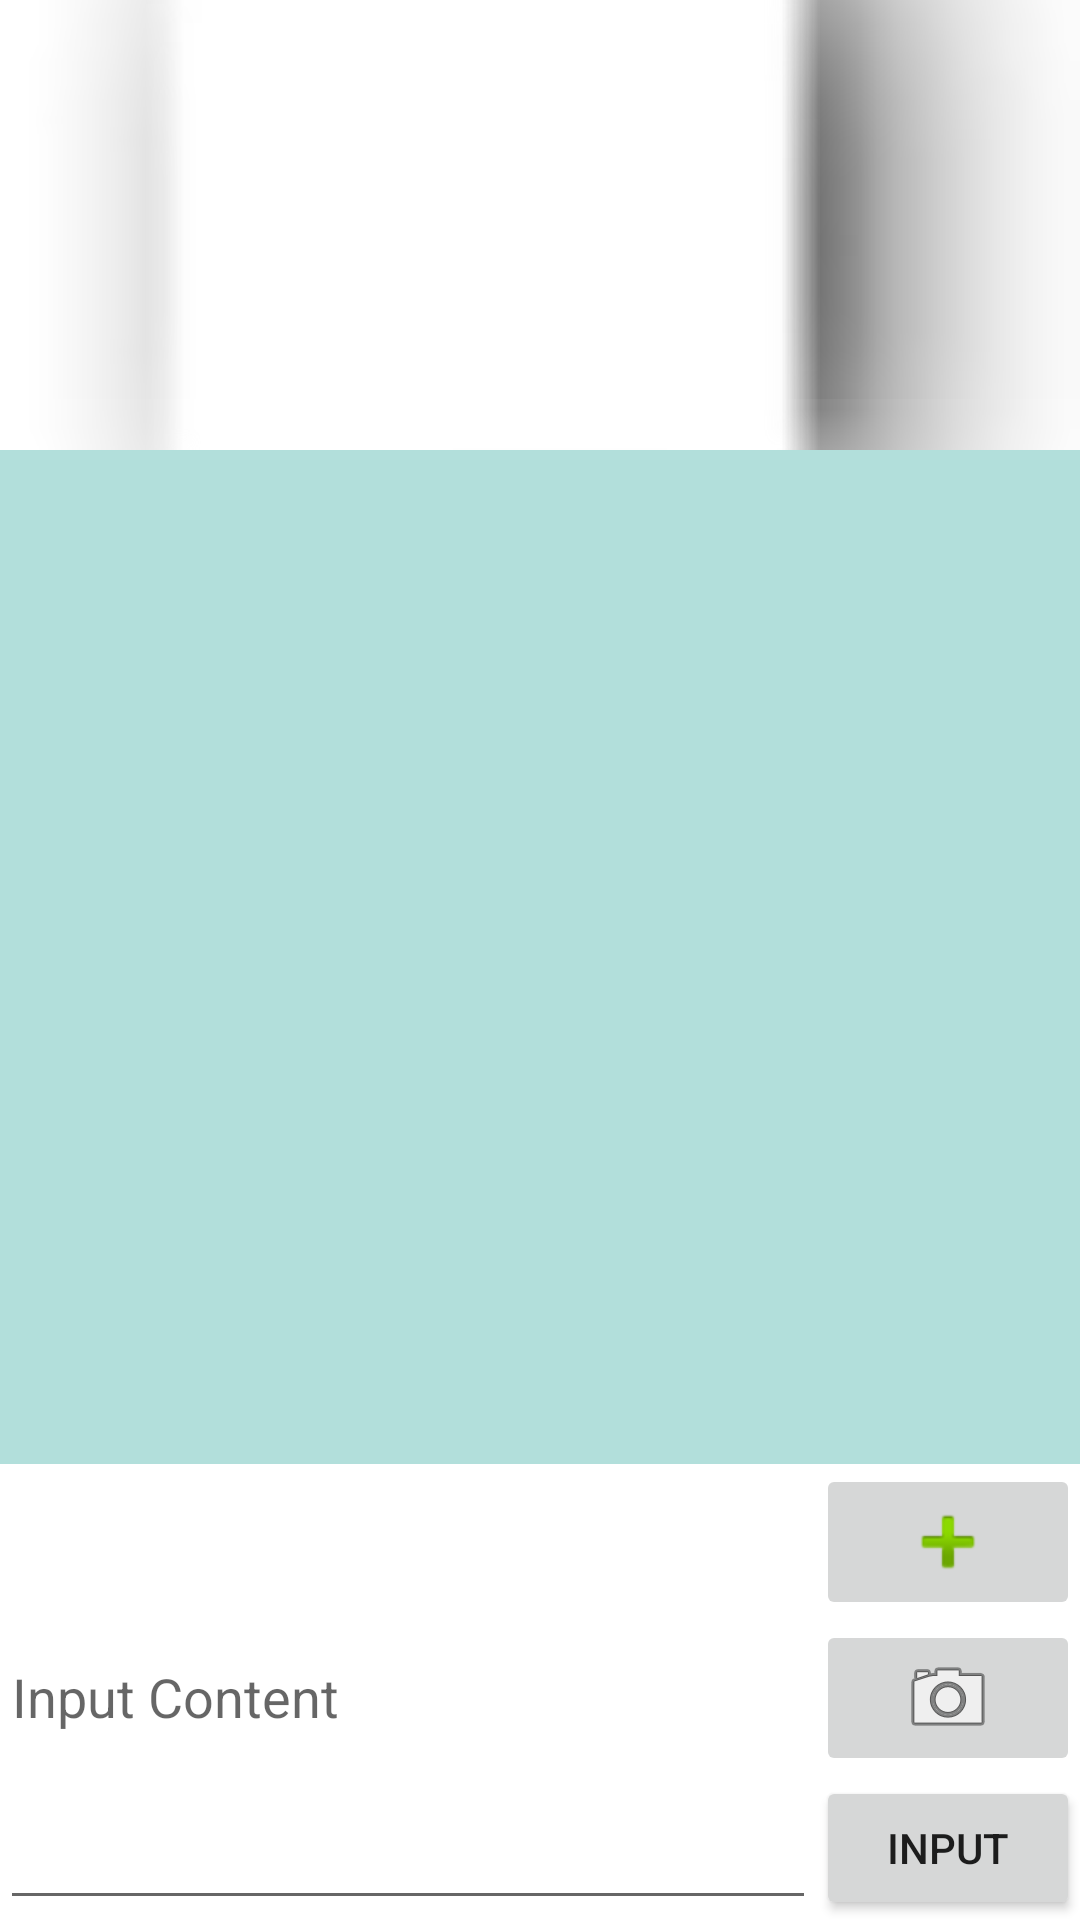

Layout XML and referenced resources for this Android screen:
<!-- AndroidManifest.xml: application theme AppTheme -->
<!-- res/layout/fragment_fragment_write.xml -->
<RelativeLayout xmlns:android="http://schemas.android.com/apk/res/android"
    xmlns:app="http://schemas.android.com/apk/res-auto"
    xmlns:tools="http://schemas.android.com/tools"
    android:layout_width="match_parent"
    android:layout_height="match_parent"
    tools:context="com.hyugnmin.android.chatmemo2.FragmentWrite"
    android:background="#FFFFFF">


    <ImageButton
        android:layout_width="wrap_content"
        android:layout_height="wrap_content"
        app:srcCompat="@android:drawable/ic_menu_camera"
        android:id="@+id/btnCamera"
        android:layout_above="@+id/btnInput"
        android:layout_alignLeft="@+id/btnInput"
        android:layout_alignStart="@+id/btnInput"
        android:layout_alignParentRight="true"
        android:layout_alignParentEnd="true" />

    <ImageButton
        android:layout_width="wrap_content"
        android:layout_height="wrap_content"
        app:srcCompat="@android:drawable/ic_input_add"
        android:id="@+id/btnDone"
        android:layout_above="@+id/btnCamera"
        android:layout_alignLeft="@+id/btnCamera"
        android:layout_alignStart="@+id/btnCamera"
        android:layout_alignParentRight="true"
        android:layout_alignParentEnd="true" />

    <ImageView
        android:layout_width="match_parent"
        app:srcCompat="@android:drawable/picture_frame"
        android:id="@+id/imageViewWrite"
        android:scaleType="centerCrop"
        android:layout_height="150dp" />

    <Button
        android:text="Input"
        android:layout_width="wrap_content"
        android:layout_height="wrap_content"
        android:layout_alignParentBottom="true"
        android:layout_alignParentRight="true"
        android:layout_alignParentEnd="true"
        android:id="@+id/btnInput" />



    <EditText
        android:layout_width="wrap_content"
        android:layout_height="wrap_content"
        android:inputType="textMultiLine"
        android:ems="10"
        android:layout_alignTop="@+id/btnDone"
        android:layout_alignParentLeft="true"
        android:layout_alignParentStart="true"
        android:id="@+id/editTextInput"
        android:layout_alignParentBottom="true"
        android:layout_toLeftOf="@+id/btnInput"
        android:layout_toStartOf="@+id/btnInput"
        android:hint="Input Content"
        style="@android:style/Widget.Material.EditText" />

    <android.support.v7.widget.RecyclerView
        android:layout_width="match_parent"
        android:layout_height="match_parent"
        android:id="@+id/recyclerViewMain"
        android:layout_alignParentLeft="true"
        android:layout_alignParentStart="true"
        android:layout_above="@+id/btnDone"
        android:layout_below="@+id/imageViewWrite"
        android:background="#B2DFDB"/>

</RelativeLayout>
<!-- resources referenced by this layout -->
<resources>
  <style name="AppTheme" parent="Theme.AppCompat.Light.DarkActionBar">
          
          <item name="colorPrimary">@color/colorPrimary</item>
          <item name="colorPrimaryDark">@color/colorPrimaryDark</item>
          <item name="colorAccent">@color/colorAccent</item>
  
          
          <item name="windowNoTitle">true</item>
          
          <item name="android:windowFullscreen">true</item>
      </style>
  <!-- not gathered from this repository: default colours our renderer supplied (Android Studio template values) -->
  <color name="colorPrimary">#FF6200EE</color>
  <color name="colorPrimaryDark">#FF3700B3</color>
  <color name="colorAccent">#FF03DAC5</color>
</resources>
